Dataset: dataset (GitHub, eddie772tw/R6Assist). Classes: Ace, Alibi, Amaru, Aruni, Ash, Azami, Bandit, Blackbeard, Blitz, Brava, Buck, capitão, Castle, Caveira, Clash, Deimos, Denari, Doc, Dokkaebi, Echo, Ela, Fenrir, Finka, Flores, Frost, Fuze, Glaz, Goyo, Gridlock, Grim, Hibana, Iana, Jackal, jäger, Kaid, Kali, Kapkan, Lesion, Lion, Maestro, Maverick, Melusi, Mira, Montagne, Mozzie, Mute, Nomad, Oryx, Osa, Pulse, Ram, Rauora, Recruit attacker, Recruit defender, Rook, Sens, Sentry, skopós, Sledge, Smoke, Solis, Striker, Tachanka, Thatcher, Thermite, Thorn, Thunderbird, Tubarao, Twitch, Valkyrie, Vigil, Wamai, Warden, Ying, Zero, Zofia.

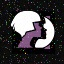
Label: Iana

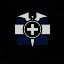
Label: Doc

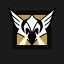
Label: Valkyrie

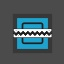
Label: Frost

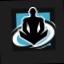
Label: Wamai

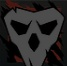
Label: Deimos
